pico-8 play session: hold ← + tap ❎, after a click and taps of 🅾, ❎, 🅾+❎, 🅾 in the second before t = 0

[t = 1 s] hold ← ~1s, tap ❎ ~2×
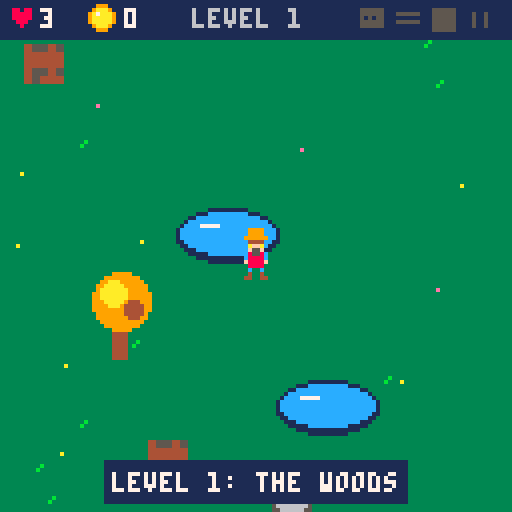
[t = 2 s] hold ← ~2s, tap ❎ ~4×
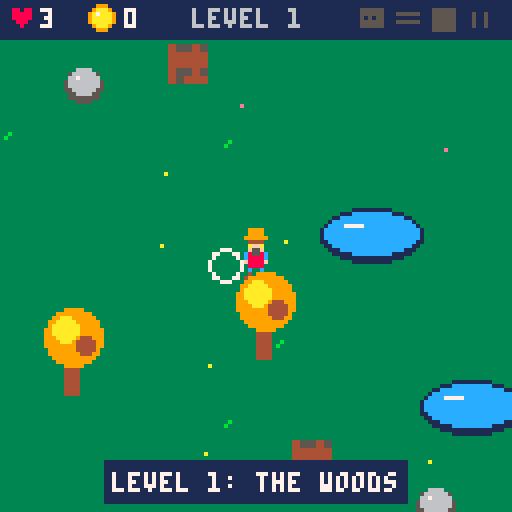
[t = 4 s] hold ← ~4s, tap ❎ ~7×
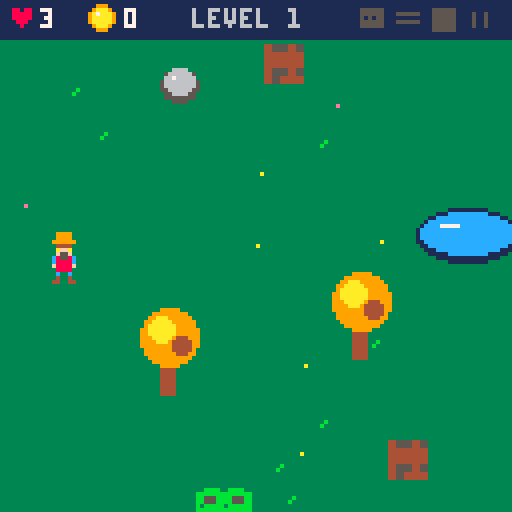
[t = 6 s] hold ← ~6s, tap ❎ ~10×
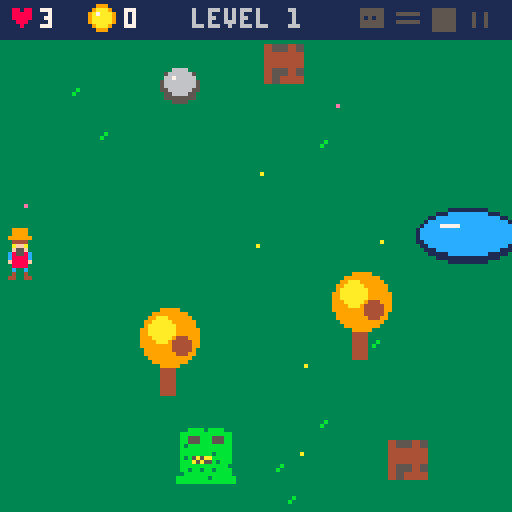

pico-8 cartridge
version 42
__lua__
-- the evil blob
-- game idea and art by abel
-- code by dad and claude

pnames={"head","arms","body","legs"}
-- abel's robot parts: sx,sy,w,h
pspr={{35,6,6,5},{59,7,6,3},{84,7,6,6},{109,10,4,4}}
maxlevel=8
-- the land changes every 2 levels
lands={
 {n="the woods",g=3,d=11},
 {n="the desert",g=15,d=9},
 {n="the snow",g=7,d=6},
 {n="blob land",g=2,d=14},
}

function _init()
 state="title" t=0
end

function new_game()
 lives=3 gold=0 level=1
 start_level()
end

function say(s,n)
 msg=s msgt=n or 90
end

function overlap(x,y,w,h,o,m)
 return x<o.x+o.w+m and x+w>o.x-m
  and y<o.y+o.h+m and y+h>o.y-m
end

-- put a thing somewhere free
function place(o)
 for try=1,300 do
  o.x=flr(14+rnd(ww-28-o.w))
  o.y=flr(26+rnd(wh-40-o.h))
  local ok=not overlap(ww/2-24,wh/2-24,48,48,o,0)
  for s in all(solids) do
   if (overlap(o.x,o.y,o.w,o.h,s,11)) ok=false
  end
  if ok then add(solids,o) return o end
 end
end

function start_level()
 ww=min(256+level*64,512) wh=ww
 land=lands[(level+1)\2]
 px=ww/2-3 py=wh/2-6
 pdir=1 fdx=1 fdy=0 pwalk=0
 inv=0 punch=0
 solids={} boxes={} items={}
 fx={} balls={} decor={}
 got={} nparts=0 bot=nil
 msg="" msgt=0
 -- what is in the boxes
 local nb=min(10+level*4,26)
 local c={1,2,3,4,"heart","diamond"}
 for i=7,nb do
  add(c,i%5<3 and "gold" or "none")
 end
 for i=#c,2,-1 do
  local j=flr(rnd(i))+1
  c[i],c[j]=c[j],c[i]
 end
 for i=1,nb do
  local b=place{k="box",w=10,h=8,hp=2,shake=0}
  if b then b.inside=c[i] add(boxes,b) end
 end
 for i=1,min(3+level,8) do place{k="pond",w=26,h=14} end
 for i=1,min(6+level*3,24) do place{k="tree",w=6,h=4} end
 for i=1,min(5+level*2,16) do place{k="rock",w=10,h=6} end
 for i=1,ww/3 do
  add(decor,{x=rnd(ww),y=rnd(wh),c=rnd({land.d,land.d,land.d,10,14})})
 end
 -- the evil blob starts far away
 blob=new_blob(.65+level*.35,6+level*2,110)
 -- baby blobs from level 4
 minis={}
 for i=1,level-3 do
  local m=new_blob(.5,1,70)
  m.mini=true
  add(minis,m)
 end
 say("level "..level..": "..land.n,120)
end

function new_blob(s,hp,far)
 local b={s=s,hp=hp,maxhp=hp,flash=0,wt=0}
 repeat
  b.x=20+rnd(ww-40)
  b.y=30+rnd(wh-50)
 until dist(b.x,b.y,px,py)>far
 b.tx=b.x b.ty=b.y
 return b
end

function dist(x1,y1,x2,y2)
 local dx,dy=(x1-x2)/16,(y1-y2)/16
 return sqrt(dx*dx+dy*dy)*16
end

function hit(x,y,w,h)
 if (x<2 or y<12 or x+w>ww-2 or y+h>wh-2) return true
 for s in all(solids) do
  if (overlap(x,y,w,h,s,0)) return true
 end
 return false
end

function puff(x,y,c,n)
 for i=1,n do
  add(fx,{x=x,y=y,dx=rnd(3)-1.5,dy=rnd(3)-2,c=c,l=10+rnd(10)})
 end
end

function _update()
 t+=1
 if state=="title" then
  if (btnp(4) or btnp(5)) new_game() state="play"
 elseif state=="play" then
  upd_play()
 elseif state=="clear" then
  upd_fx()
  if t>45 and (btnp(4) or btnp(5)) then
   level+=1
   start_level() state="play"
  end
 else
  upd_fx()
  if (t>45 and (btnp(4) or btnp(5))) state="title" t=0
 end
end

function upd_fx()
 for p in all(fx) do
  p.x+=p.dx p.y+=p.dy p.dy+=.15 p.l-=1
  if (p.l<0) del(fx,p)
 end
end

function upd_play()
 -- walk
 local dx,dy=0,0
 if (btn(0)) dx=-1
 if (btn(1)) dx=1
 if (btn(2)) dy=-1
 if (btn(3)) dy=1
 if dx!=0 or dy!=0 then
  fdx=dx fdy=dy pwalk+=1
  if (dx!=0) pdir=dx
  local s=1.2
  if (dx!=0 and dy!=0) s=.85
  if (not hit(px+dx*s,py+9,6,4)) px+=dx*s
  if (not hit(px,py+9+dy*s,6,4)) py+=dy*s
 end
 local cx,cy=px+3,py+8
 if (inv>0) inv-=1
 if (punch>0) punch-=1
 if (msgt>0) msgt-=1

 -- smash a box
 if btnp(5) then
  punch=6
  local best,bd=nil,15
  for b in all(boxes) do
   local d=dist(b.x+5+fdx*-3,b.y+3+fdy*-3,cx,cy)
   if (d<bd) best=b bd=d
  end
  if best then
   best.hp-=1 best.shake=6
   puff(best.x+5,best.y+2,4,4)
   if best.hp<=0 then
    open_box(best)
   else
    sfx(0)
   end
  else
   sfx(0)
  end
 end
 for b in all(boxes) do
  if (b.shake>0) b.shake-=1
 end

 -- pick things up
 for i in all(items) do
  i.t+=1
  if i.t>12 and dist(i.x,i.y,cx,cy)<9 then
   del(items,i)
   if i.k=="gold" then
    gold+=1 sfx(2)
   elseif i.k=="part" then
    got[i.id]=true nparts+=1 sfx(3)
    say("you found the robot "..pnames[i.id].."!")
   else
    lives+=1 sfx(4)
    say("extra life!")
   end
  end
 end

 -- build the bot
 if nparts==4 and not bot then
  say("press \142 to build the bot!",2)
  if btnp(4) then
   bot={x=cx,y=py+12,cool=30,d=1}
   puff(cx,cy,7,16) sfx(8)
   say("your bot shoots fire balls!",120)
  end
 end

 upd_blob(cx,cy)
 if (state!="play") return
 upd_bot(cx,cy)
 upd_fx()
end

function open_box(b)
 del(boxes,b) del(solids,b)
 puff(b.x+5,b.y+2,4,10)
 puff(b.x+5,b.y+2,5,4)
 sfx(1)
 local k=b.inside
 if k=="none" then
  say("empty!",30)
 else
  local i={x=b.x+5,y=b.y+4,t=0,k=k}
  if (type(k)=="number") i.k="part" i.id=k
  add(items,i)
 end
end

function upd_blob(cx,cy)
 upd_one(blob,cx,cy)
 for m in all(minis) do
  if (state=="play") upd_one(m,cx,cy)
 end
end

function upd_one(b,cx,cy)
 if (b.flash>0) b.flash-=1
 local d=dist(b.x,b.y,cx,cy)
 local sp=.25
 if b.mini then
  if (d<50) b.tx=cx b.ty=cy sp=.4
 elseif bot or d<min(56+level*8,100) then
  -- chase the player
  b.tx=cx b.ty=cy
  sp=min(.33+level*.07,.8)
  if (bot) sp+=.1
 end
 if sp==.25 then
  b.wt-=1
  if b.wt<=0 or dist(b.x,b.y,b.tx,b.ty)<4 then
   b.tx=20+rnd(ww-40)
   b.ty=30+rnd(wh-50)
   b.wt=200
  end
 end
 local td=dist(b.x,b.y,b.tx,b.ty)
 if td>1 then
  b.x+=(b.tx-b.x)/td*sp
  b.y+=(b.ty-b.y)/td*sp
 end
 -- you can not touch him
 if inv==0 and abs(cx-b.x)<6*b.s+2 and abs(cy-b.y)<5*b.s+5 then
  lives-=1 inv=90 sfx(5)
  puff(cx,cy,8,8)
  if lives<=0 then
   state="over" t=0
  else
   say(b.mini and "a baby blob got you!" or "the evil blob got you!")
  end
 end
end

function upd_bot(cx,cy)
 if (not bot) return
 local o,b=bot,blob
 -- aim at the closest blob
 local bd=dist(o.x,o.y-9,b.x,b.y)
 for m in all(minis) do
  local d=dist(o.x,o.y-9,m.x,m.y)
  if (d<bd and d<84) b=m bd=d
 end
 -- follow the player
 local gx,gy=cx-pdir*10,py+12
 local d=dist(o.x,o.y,gx,gy)
 if d>3 then
  local sp=min(1.3,d/4)
  o.x+=(gx-o.x)/d*sp
  o.y+=(gy-o.y)/d*sp
 end
 if (b.x<o.x) o.d=-1 else o.d=1
 -- shoot fire balls
 o.cool-=1
if o.cool<=0 and bd<84 then
  o.cool=40
  add(balls,{x=o.x,y=o.y-9,dx=(b.x-o.x)/bd*2.2,dy=(b.y-o.y+9)/bd*2.2,l=50})
  sfx(6)
 end
 for f in all(balls) do
  f.x+=f.dx f.y+=f.dy f.l-=1
  if (f.l%2==0) add(fx,{x=f.x,y=f.y,dx=0,dy=0,c=9,l=5})
  local b=nil
  if (near(f,blob)) b=blob
  for m in all(minis) do
   if (near(f,m)) b=m
  end
  if b then
   del(balls,f)
   b.hp-=1 b.flash=6
   b.x+=f.dx*2 b.y+=f.dy*2
   puff(f.x,f.y,10,6) sfx(7)
   if b.hp<=0 and b.mini then
    del(minis,b)
    puff(b.x,b.y,11,12)
   elseif b.hp<=0 then
    for i=1,5 do
     puff(b.x+rnd(16)-8,b.y+rnd(12)-6,rnd({11,3,10}),8)
    end
    sfx(9)
    balls={}
    t=0
    if (level>=maxlevel) state="win" else state="clear"
    return
   end
  elseif f.l<0 then
   del(balls,f)
  end
 end
end

function near(f,b)
 return abs(f.x-b.x)<7*b.s+1 and abs(f.y-b.y)<6*b.s+1
end

-- drawing ------------------

function draw_part(id,x,y)
 local p=pspr[id]
 sspr(p[1],p[2],p[3],p[4],x,y)
end

-- the bot is made of abel's parts
function draw_bot(x,y,fl)
 sspr(35,6,6,5,x-3,y-18,6,5,fl)
 sspr(59,7,6,3,x-3,y-13)
 sspr(84,7,6,6,x-3,y-10)
 sspr(109,10,4,4,x-2,y-4)
end

function draw_guy(x,y,fl)
 sspr(11,3,6,13,x,y,6,13,fl)
end

function draw_blob(x,y,s,fl)
 local w=16*s*(1+sin(t/40)*.06)
 local h=14*s*(1-sin(t/40)*.06)
 if fl then
  for c=1,15 do pal(c,7) end
 end
 sspr(32,18,16,14,x-w/2,y+7*s-h,w,h)
 pal()
end

function draw_box(x,y)
 sspr(12,23,5,5,x,y,10,10)
end

function draw_gold(x,y)
 circfill(x,y,3,9)
 circfill(x,y,2,10)
 pset(x-1,y-1,7)
end

function draw_diamond(x,y)
 for i=0,3 do
  line(x-1-i,y-3+i,x+1+i,y-3+i,12)
  line(x-4+i,y+1+i,x+4-i,y+1+i,i<2 and 12 or 13)
 end
 line(x-1,y-2,x-2,y-1,7)
end

function draw_fire(x,y)
 circfill(x,y,3,8)
 circfill(x,y,2,9)
 circfill(x,y,1,10)
end

function draw_item(i)
 local x,y=i.x,i.y-2+sin(t/30)*1.5
 if (i.t<12) y-=sin(i.t/24)*8
 if i.k=="gold" then
  draw_gold(x,y)
 elseif i.k=="heart" then
  print("\135",x-3,y-2,8)
 elseif i.k=="diamond" then
  draw_diamond(x,y)
 else
  local p=pspr[i.id]
  circ(x,y,5+t%20/5,7)
  draw_part(i.id,x-p[3]/2,y-p[4]/2)
 end
end

function draw_solid(s)
 local x,y=s.x,s.y
 if s.k=="box" then
  if (s.shake>0) x+=s.shake%2*2-1
  draw_box(x,y-2)
 elseif s.k=="tree" then
  rectfill(x+1,y-6,x+4,y+3,4)
  circfill(x+3,y-11,7,9)
  circfill(x+1,y-13,3,10)
  circfill(x+6,y-9,2,4)
 elseif s.k=="rock" then
  ovalfill(x,y-3,x+9,y+5,5)
  ovalfill(x+1,y-3,x+8,y+3,6)
  pset(x+3,y-1,7)
 end
end

function draw_world()
 local cx=mid(0,px-61,ww-128)
 local cy=mid(0,py-58,wh-128)
 camx=cx camy=cy
 cls(land.g)
 camera(cx,cy)
 for d in all(decor) do
  pset(d.x,d.y,d.c)
  if (d.c==land.d) pset(d.x+1,d.y-1,d.c)
 end
 for s in all(solids) do
  if s.k=="pond" then
   ovalfill(s.x,s.y,s.x+s.w-1,s.y+s.h-1,1)
   ovalfill(s.x+1,s.y+1,s.x+s.w-2,s.y+s.h-3,12)
   line(s.x+6,s.y+4,s.x+10,s.y+4,7)
  end
 end
 -- sort by feet so things overlap right
 local l={}
 local function put(y,f,a,b,c,d)
  if (y<cy-8 or y>cy+170) return
  local o={y=y,f=f,a=a,b=b,c=c,d=d}
  local i=#l
  while i>0 and l[i].y>y do i-=1 end
  add(l,o,i+1)
 end
 for s in all(solids) do
  if (s.k!="pond") put(s.y+s.h,draw_solid,s)
 end
 for i in all(items) do put(i.y+3,draw_item,i) end
 if state!="win" and state!="clear" then
  put(blob.y+7*blob.s,draw_blob,blob.x,blob.y,blob.s,blob.flash>0)
 end
 for m in all(minis) do
  put(m.y+4,draw_blob,m.x,m.y,m.s,m.flash>0)
 end
 if bot then
  put(bot.y,draw_bot,bot.x,bot.y+(t%16<8 and 0 or -1),bot.d<0)
 end
 if state!="over" and inv%4<2 then
  local bob=0
  if (pwalk%8>=4) bob=-1
  put(py+13,draw_guy,px,py+bob,pdir<0)
 end
 for o in all(l) do o.f(o.a,o.b,o.c,o.d) end
 -- punch
 if punch>0 then
  local hx,hy=px+3+fdx*8,py+8+fdy*8
  circ(hx,hy,2+(6-punch)/2,land.g==7 and 5 or 7)
 end
 for f in all(balls) do draw_fire(f.x,f.y) end
 for p in all(fx) do pset(p.x,p.y,p.c) end
 -- blob health
 if bot and state=="play" then
  local b=blob
  local w=b.maxhp*2
  local y=b.y-8*b.s-4
  rectfill(b.x-w/2-1,y-1,b.x+w/2,y+2,1)
  rectfill(b.x-w/2,y,b.x-w/2+b.hp*2-1,y+1,8)
 end
 camera()
end

-- arrow at the screen edge
function hint(x,y,c)
 local sx,sy=x-camx,y-camy
 if (sx>=0 and sx<128 and sy>=10 and sy<128) return
 sx=mid(3,sx,124) sy=mid(13,sy,124)
 circfill(sx,sy,2,c)
 circ(sx,sy,2+t%30/10,7)
end

function draw_hud()
 rectfill(0,0,127,9,1)
 print("\135",2,2,8)
 print(lives,10,2,7)
 draw_gold(25,4)
 print(gold,31,2,7)
 print("level "..level,48,2,6)
 for i=1,4 do
  local p=pspr[i]
  local x=84+i*9
  if (not got[i]) for c=1,15 do pal(c,5) end
  draw_part(i,x-p[3]/2,5-p[4]/2)
  pal()
 end
 -- help find the last boxes
 if nparts<4 then
  local best,bd=nil,9999
  for b in all(boxes) do
   local d=dist(b.x,b.y,px,py)
   if (d<bd) best=b bd=d
  end
  if (best) hint(best.x+5,best.y+4,4)
 end
 if (bot) hint(blob.x,blob.y,11)
 if msgt>0 then
  local w=tw(msg)
  rectfill(62-w/2,115,65+w/2,125,1)
  print(msg,64-w/2,118,7)
 end
end

function tw(s)
 local w=0
 for i=1,#s do
  w+=ord(s,i)>=128 and 8 or 4
 end
 return w
end

function cprint(s,y,c)
 print(s,64-tw(s)/2,y,c)
end

function _draw()
 if state=="title" then
  cls(3)
  rectfill(0,8,127,30,1)
  cprint("the evil blob",13,11)
  cprint("a game by abel",22,7)
  draw_blob(64,52,1.5,false)
  draw_guy(20,48)
  draw_box(31,52)
  draw_bot(104,62)
  draw_fire(92,50)
  cprint("smash boxes to find gold",72,7)
  cprint("and the 4 robot parts.",79,7)
  cprint("build the bot. it shoots",86,7)
  cprint("fire balls at the evil blob!",93,7)
  cprint("do not touch the blob!",100,8)
  cprint("arrows walk \151 smash \142 build",111,10)
  if (t%30<20) cprint("press \151 to start",120,7)
  return
 end
 draw_world()
 draw_hud()
 if state=="over" then
  rectfill(14,44,113,84,1)
  cprint("the evil blob got you!",50,8)
  cprint("gold: "..gold,60,10)
  if (t>45) cprint("press \151 to try again",74,7)
 elseif state=="clear" then
  rectfill(10,44,117,84,1)
  cprint("you beat the blob!",50,11)
  cprint("but a bigger blob is coming",60,7)
  if (t>45) cprint("press \151 for level "..(level+1),74,10)
 elseif state=="win" then
  rectfill(10,40,117,88,1)
  cprint("you win!",46,10)
  cprint("the evil blob is destroyed",56,11)
  cprint("gold: "..gold,66,10)
  if (t>45) cprint("press \151 to play again",78,7)
 end
end
__gfx__
00000000000000000000000000000000000000000000000000000000000000000000000000000000000000000000000000000000000000000000000000000000
00000000000000000000000000000000000000000000000000000000000000000000000000000000000000000000000000000000000000000000000000000000
00700700000000000000000000000000000000000000000000000000000000000000000000000000000000000000000000000000000000000000000000000000
00077000000099990000000000000000000000000000000000000000000000000000000000000000000000000000000000000000000000000000000000000000
00077000000099990000000000000000000000000000000000000000000000000000000000000000000000000000000000000000000000000000000000000000
00700700000999999000000000000000000000000000000000000000000000000000000000000000000000000000000000000000000000000000000000000000
00000000000044440000000000000000000888888000000000000000000000000000000000000000000000000000000000000000000000000000000000000000
000000000000affa0000000000000000000cccccc00000000000000000065656500000000000000000008c8c8c00000000000000000000000000000000000000
000000000000f55f0000000000000000000c0c0cc0000000000000000000000000000000000000000000cccccc00000000000000000000000000000000000000
00000000000c8558c000000000000000000cccccc0000000000000000006565650000000000000000000cccccc00000000000000000000000000000000000000
00000000000c8888c000000000000000000cccccc0000000000000000000000000000000000000000000cccccc00000000000000000006006000000000000000
00000000000f8888f0000000000000000000000000000000000000000000000000000000000000000000cccccc00000000000000000006006000000000000000
000000000000888800000000000000000000000000000000000000000000000000000000000000000000c8c8c800000000000000000006006000000000000000
000000000000c00c0000000000000000000000000000000000000000000000000000000000000000000000000000000000000000000006006000000000000000
00000000000040040000000000000000000000000000000000000000000000000000000000000000000000000000000000000000000000000000000000000000
00000000000440044000000000000000000000000000000000000000000000000000000000000000000000000000000000000000000000000000000000000000
00000000000000000000000000000000000000000000000000000000000000000000000000000000000000000000000000000000000000000000000000000000
00000000000000000000000000000000000000000000000000000000000000000000000000000000000000000000000000000000000000000000000000000000
00000000000000000000000000000000000bbbb00bbbb00000000000000000000000000000000000000000000000000000000000000000000000000000000000
000000000000000000000000000000000bbbbbbbbbbbbbb000000000000000000000000000000000000000000000000000000000000000000000000000000000
000000000000000000000000000000000bb555bbbb555bb000000000000000000000000000000000000000000000000000000000000000000000000000000000
000000000000000000000000000000000bb555bbbb555bb000000000000000000000000000000000000000000000000000000000000000000000000000000000
000000000000000000000000000000000b3bbbbb3bbbbbb000000000000000000000000000000000000000000000000000000000000000000000000000000000
000000000000455450000000000000000bbbbbbbbbbbbbb000000000000000000000000000000000000000000000000000000000000000000000000000000000
000000000000444440000000000000000bbbbbbbbb3bbbb000000000000000000000000000000000000000000000000000000000000000000000000000000000
000000000000444440000000000000000b3b5a5a5abbbbb000000000000000000000000000000000000000000000000000000000000000000000000000000000
000000000000455450000000000000000bbba5a5a5b3bbb000000000000000000000000000000000000000000000000000000000000000000000000000000000
000000000000454440000000000000000bbbbbbbbbbbbb3000000000000000000000000000000000000000000000000000000000000000000000000000000000
000000000000000000000000000000000bb3bb3bbb3bbbb000000000000000000000000000000000000000000000000000000000000000000000000000000000
0000000000000000000000000000000003bbbbbbbbbbbbb000000000000000000000000000000000000000000000000000000000000000000000000000000000
00000000000000000000000000000000bbbbbbbbb3bbbbbb00000000000000000000000000000000000000000000000000000000000000000000000000000000
00000000000000000000000000000000bbbbbbbbbbbbbbbb00000000000000000000005000000000000000000000000000000000000000000000000000000000
